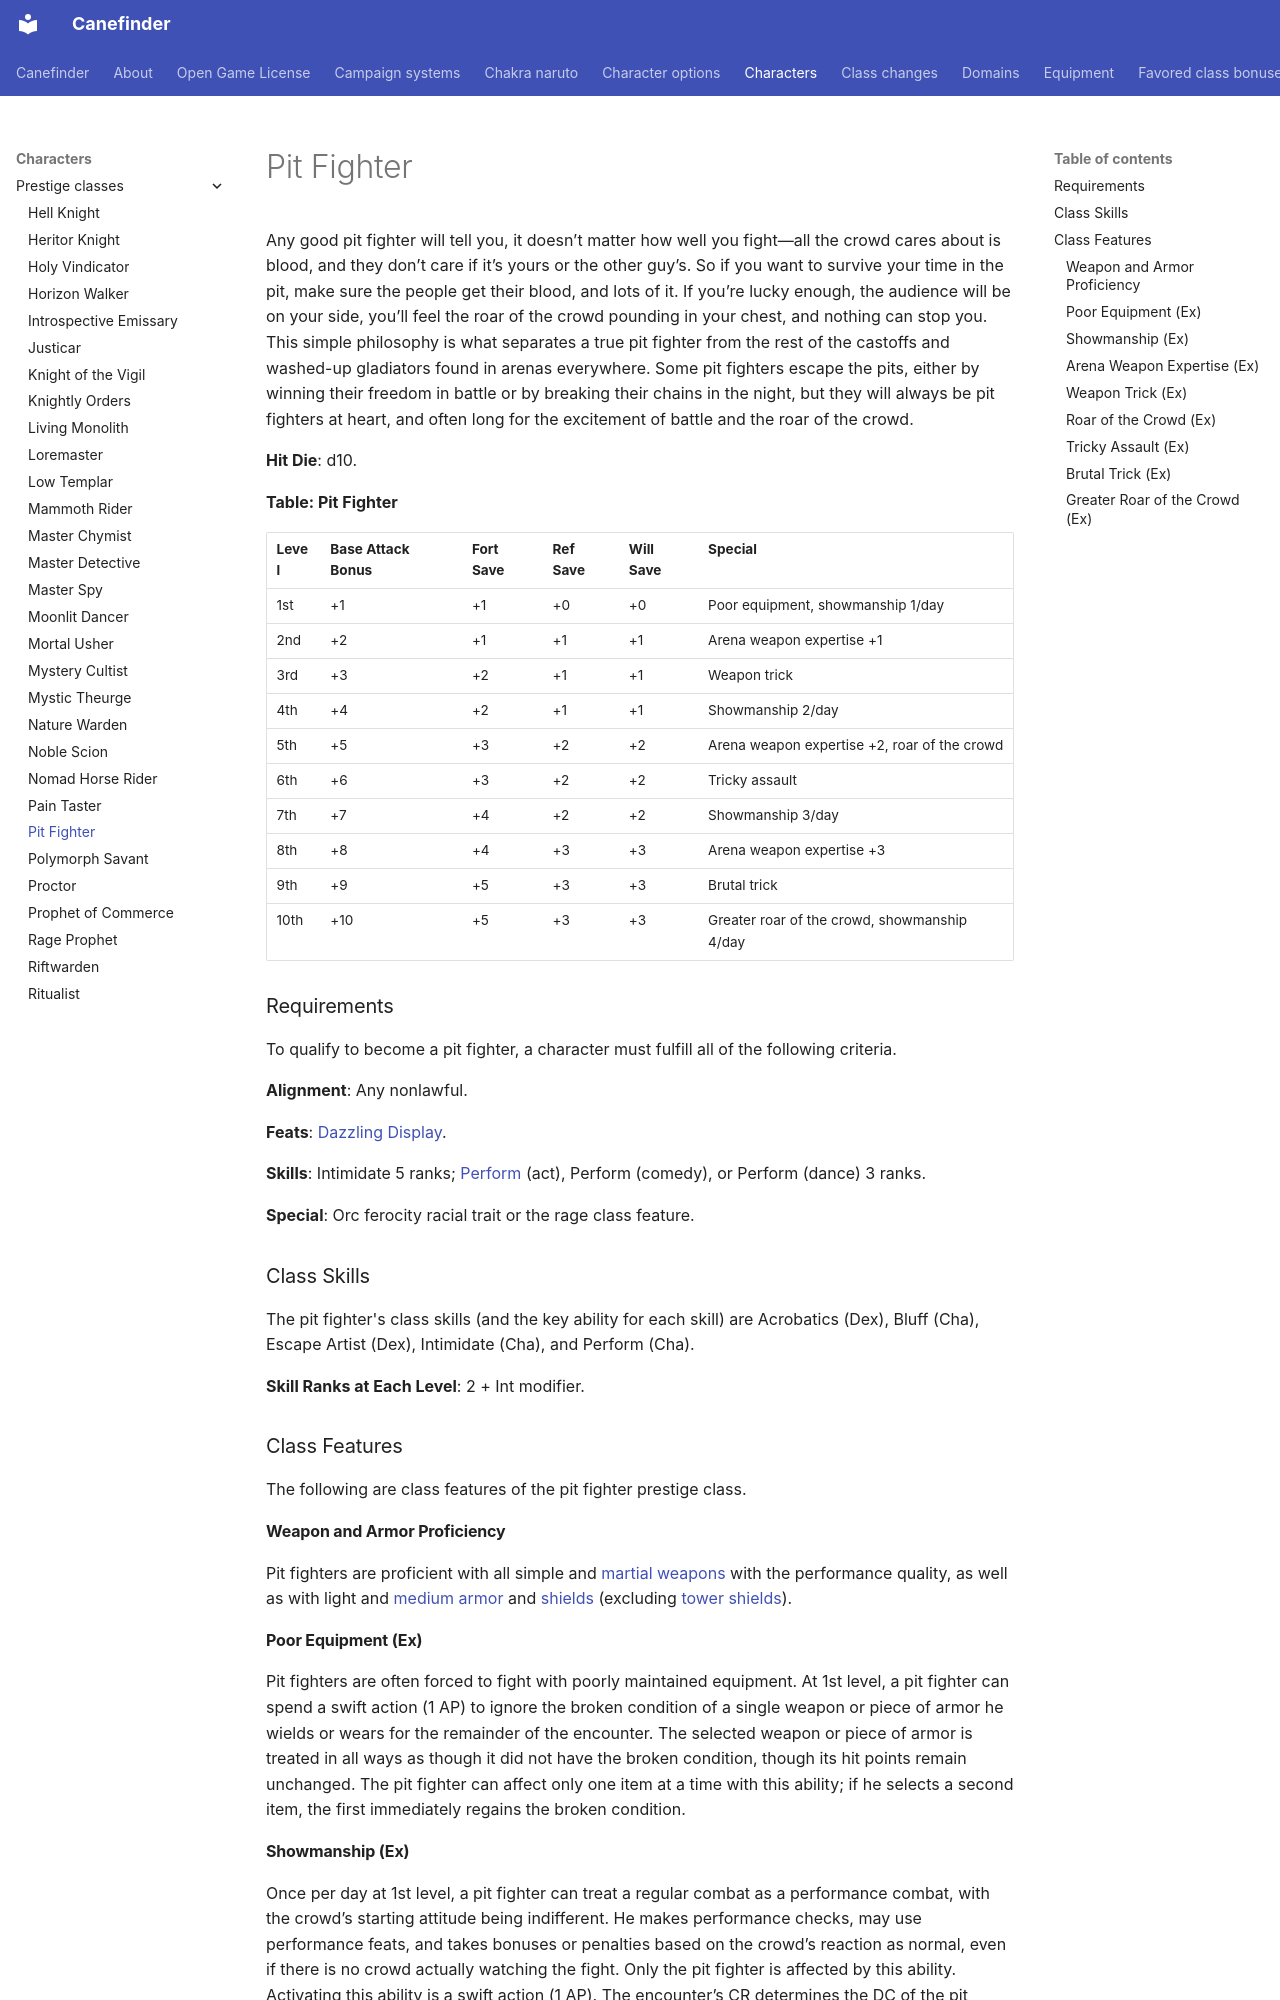

repository: canefinderhouserules/Canefinderhouserules · page: characters/prestige-classes/pit-fighter/index.html · generator: mkdocs

# Pit Fighter

Any good pit fighter will tell you, it doesn’t matter how well you fight—all the crowd cares about is blood, and they don’t care if it’s yours or the other guy’s. So if you want to survive your time in the pit, make sure the people get their blood, and lots of it. If you’re lucky enough, the audience will be on your side, you’ll feel the roar of the crowd pounding in your chest, and nothing can stop you. This simple philosophy is what separates a true pit fighter from the rest of the castoffs and washed-up gladiators found in arenas everywhere. Some pit fighters escape the pits, either by winning their freedom in battle or by breaking their chains in the night, but they will always be pit fighters at heart, and often long for the excitement of battle and the roar of the crowd.

**Hit Die**: d10.

**Table: Pit Fighter**

| Level | Base Attack Bonus | Fort Save | Ref Save | Will Save | Special |
|---|---|---|---|---|---|
| 1st | +1 | +1 | +0 | +0 | Poor equipment, showmanship 1/day |
| 2nd | +2 | +1 | +1 | +1 | Arena weapon expertise +1 |
| 3rd | +3 | +2 | +1 | +1 | Weapon trick |
| 4th | +4 | +2 | +1 | +1 | Showmanship 2/day |
| 5th | +5 | +3 | +2 | +2 | Arena weapon expertise +2, roar of the crowd |
| 6th | +6 | +3 | +2 | +2 | Tricky assault |
| 7th | +7 | +4 | +2 | +2 | Showmanship 3/day |
| 8th | +8 | +4 | +3 | +3 | Arena weapon expertise +3 |
| 9th | +9 | +5 | +3 | +3 | Brutal trick |
| 10th | +10 | +5 | +3 | +3 | Greater roar of the crowd, showmanship 4/day |

### Requirements

To qualify to become a pit fighter, a character must fulfill all of the following criteria.

**Alignment**: Any nonlawful.

**Feats**: [Dazzling Display](../../rules/feats/dazzling-display.md).

**Skills**: Intimidate 5 ranks; [Perform](../../rules/skills/perform.md) (act), Perform (comedy), or Perform (dance) 3 ranks.

**Special**: Orc ferocity racial trait or the rage class feature.

### Class Skills

The pit fighter's class skills (and the key ability for each skill) are Acrobatics (Dex), Bluff (Cha), Escape Artist (Dex), Intimidate (Cha), and Perform (Cha).

**Skill Ranks at Each Level**: 2 + Int modifier.

### Class Features

The following are class features of the pit fighter prestige class.

#### Weapon and Armor Proficiency

Pit fighters are proficient with all simple and [martial weapons](../../equipment/weapons.md#martial-weapons) with the performance quality, as well as with light and [medium armor](../../equipment/armor.md) and [shields](../../equipment/armor.md) (excluding [tower shields](../../equipment/armor.md)).

#### Poor Equipment (Ex)

Pit fighters are often forced to fight with poorly maintained equipment. At 1st level, a pit fighter can spend a swift action (1 AP) to ignore the broken condition of a single weapon or piece of armor he wields or wears for the remainder of the encounter. The selected weapon or piece of armor is treated in all ways as though it did not have the broken condition, though its hit points remain unchanged. The pit fighter can affect only one item at a time with this ability; if he selects a second item, the first immediately regains the broken condition.
